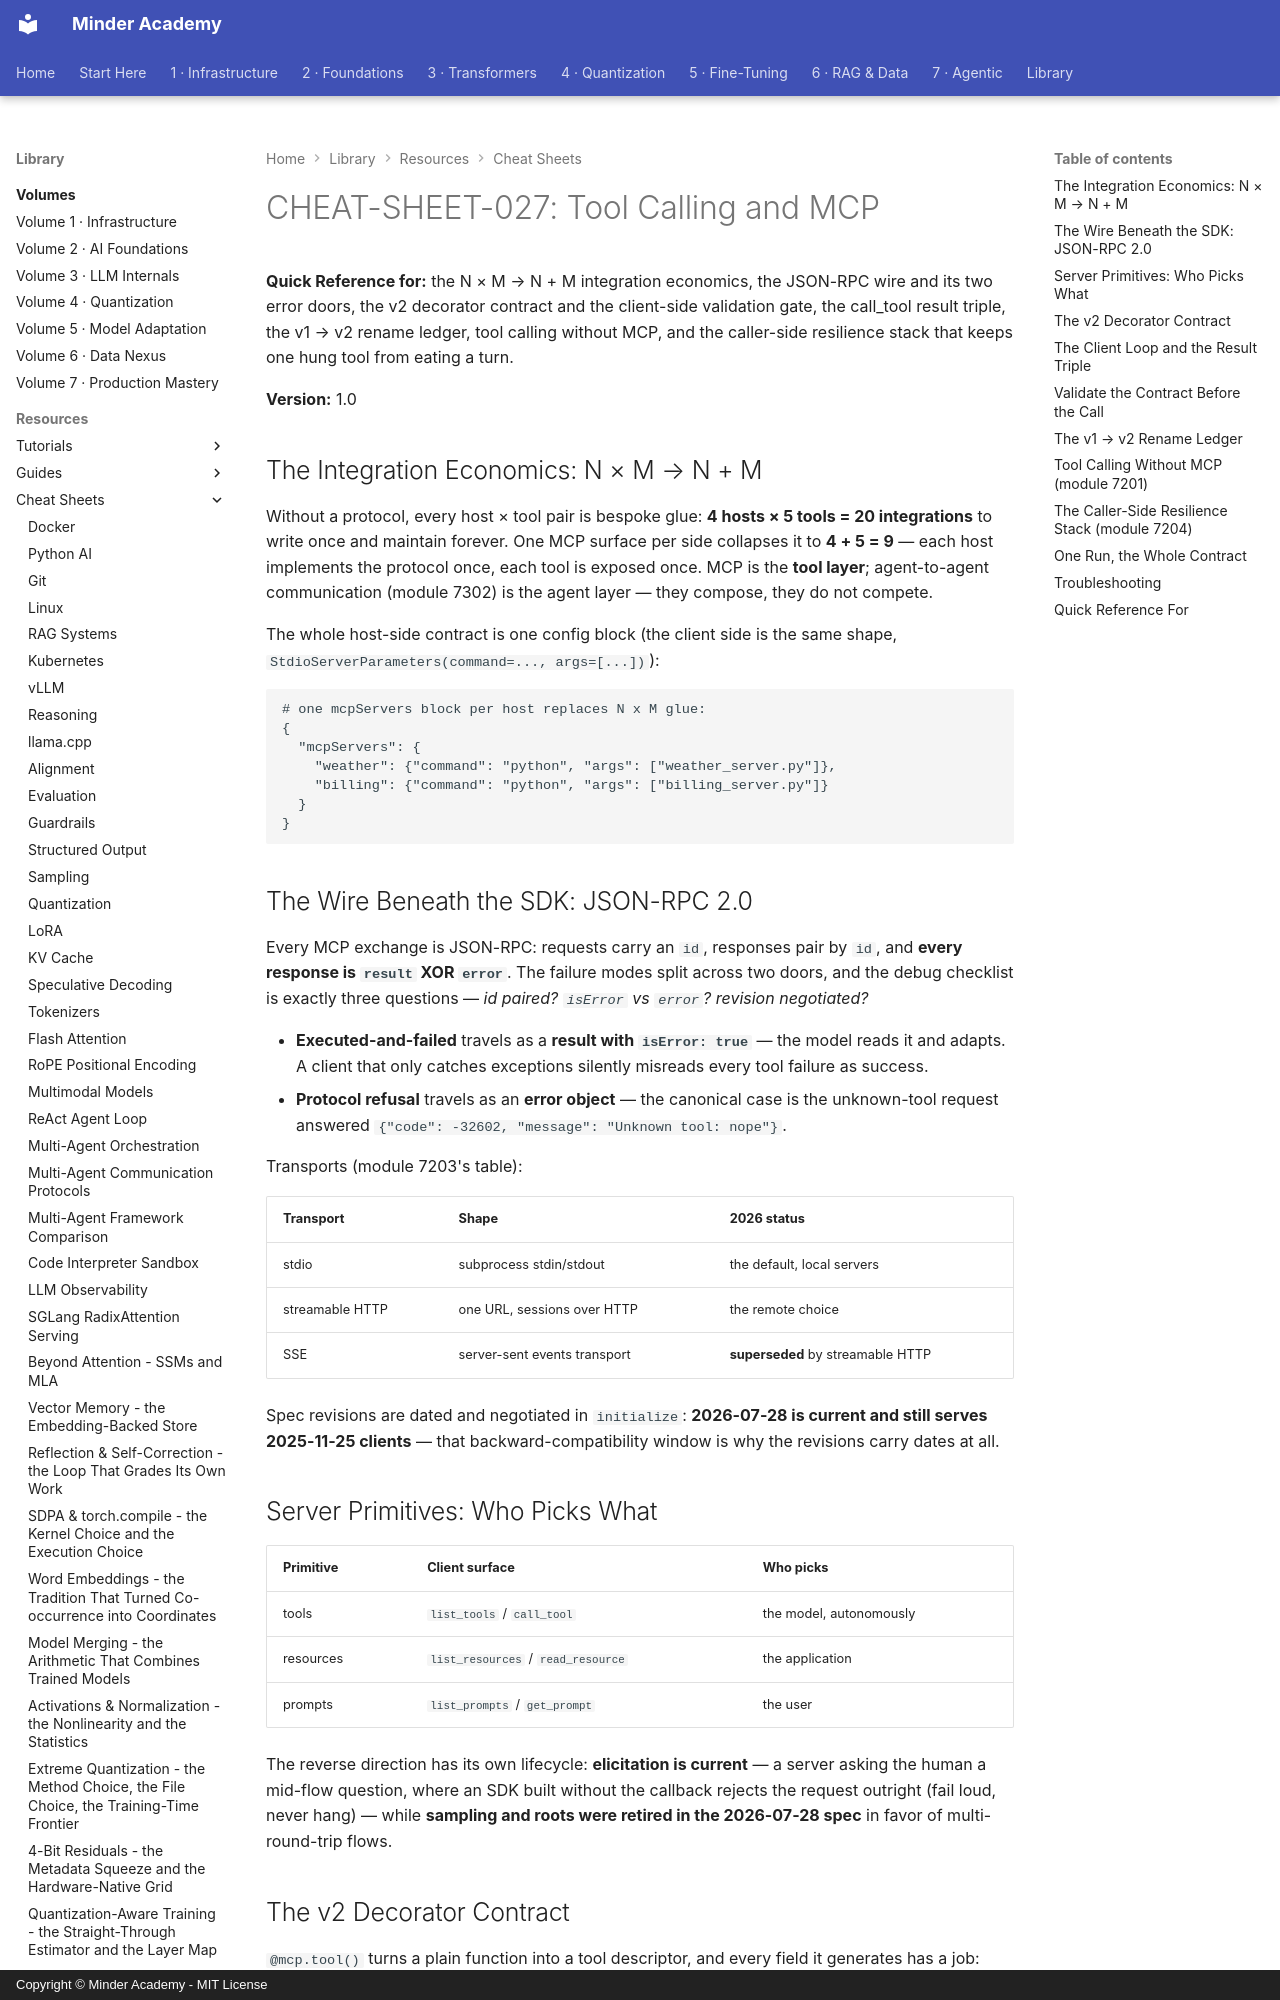

repository: minderhq/academy · page: learning-resources/cheat-sheets/CHEAT-SHEET-027-Tool-Calling-and-MCP/index.html · generator: mkdocs · copyright: Copyright © Minder Academy - MIT License

---
Document ID: CHEAT-SHEET-027
Title: "CHEAT-SHEET-027: Tool Calling and MCP"
Last Updated: 2026-10-11
Status: Complete
Difficulty: Intermediate
Tags: ['cheatsheet', 'tool-calling', 'mcp', 'agents', 'function-calling']
---

# CHEAT-SHEET-027: Tool Calling and MCP

**Quick Reference for:** the N × M → N + M integration economics, the JSON-RPC wire and its two error doors, the v2 decorator contract and the client-side validation gate, the call_tool result triple, the v1 → v2 rename ledger, tool calling without MCP, and the caller-side resilience stack that keeps one hung tool from eating a turn.

**Version:** 1.0

## The Integration Economics: N × M → N + M

Without a protocol, every host × tool pair is bespoke glue: **4 hosts × 5 tools = 20 integrations** to write once and maintain forever. One MCP surface per side collapses it to **4 + 5 = 9** — each host implements the protocol once, each tool is exposed once. MCP is the **tool layer**; agent-to-agent communication (module 7302) is the agent layer — they compose, they do not compete.

The whole host-side contract is one config block (the client side is the same shape, `StdioServerParameters(command=..., args=[...])`):

```text
# one mcpServers block per host replaces N x M glue:
{
  "mcpServers": {
    "weather": {"command": "python", "args": ["weather_server.py"]},
    "billing": {"command": "python", "args": ["billing_server.py"]}
  }
}
```

## The Wire Beneath the SDK: JSON-RPC 2.0

Every MCP exchange is JSON-RPC: requests carry an `id`, responses pair by `id`, and **every response is `result` XOR `error`**. The failure modes split across two doors, and the debug checklist is exactly three questions — *id paired? `isError` vs `error`? revision negotiated?*

- **Executed-and-failed** travels as a **result with `isError: true`** — the model reads it and adapts. A client that only catches exceptions silently misreads every tool failure as success.
- **Protocol refusal** travels as an **error object** — the canonical case is the unknown-tool request answered `{"code": -32602, "message": "Unknown tool: nope"}`.

Transports (module 7203's table):

| Transport | Shape | 2026 status |
|---|---|---|
| stdio | subprocess stdin/stdout | the default, local servers |
| streamable HTTP | one URL, sessions over HTTP | the remote choice |
| SSE | server-sent events transport | **superseded** by streamable HTTP |

Spec revisions are dated and negotiated in `initialize`: **2026-07-28 is current and still serves 2025-11-25 clients** — that backward-compatibility window is why the revisions carry dates at all.

## Server Primitives: Who Picks What

| Primitive | Client surface | Who picks |
|---|---|---|
| tools | `list_tools` / `call_tool` | the model, autonomously |
| resources | `list_resources` / `read_resource` | the application |
| prompts | `list_prompts` / `get_prompt` | the user |

The reverse direction has its own lifecycle: **elicitation is current** — a server asking the human a mid-flow question, where an SDK built without the callback rejects the request outright (fail loud, never hang) — while **sampling and roots were retired in the 2026-07-28 spec** in favor of multi-round-trip flows.

## The v2 Decorator Contract

`@mcp.tool()` turns a plain function into a tool descriptor, and every field it generates has a job:

- **type hints → `input_schema`** — the argument contract, generated from the signature, so drift is structurally impossible.
- **docstring → `description`** — *model-facing*: the docstring is what the LLM selects on, so description quality IS tool-selection quality. A vague docstring is a misfire, not a style issue.
- **return hint → `output_schema`** — and a bare scalar return comes back wrapped, structured as `{"result": ...}` alongside the text content.
- `mcp.run(transport="stdio")` lives under the `if __name__ == "__main__":` guard — **importing the module must never start the server**.
